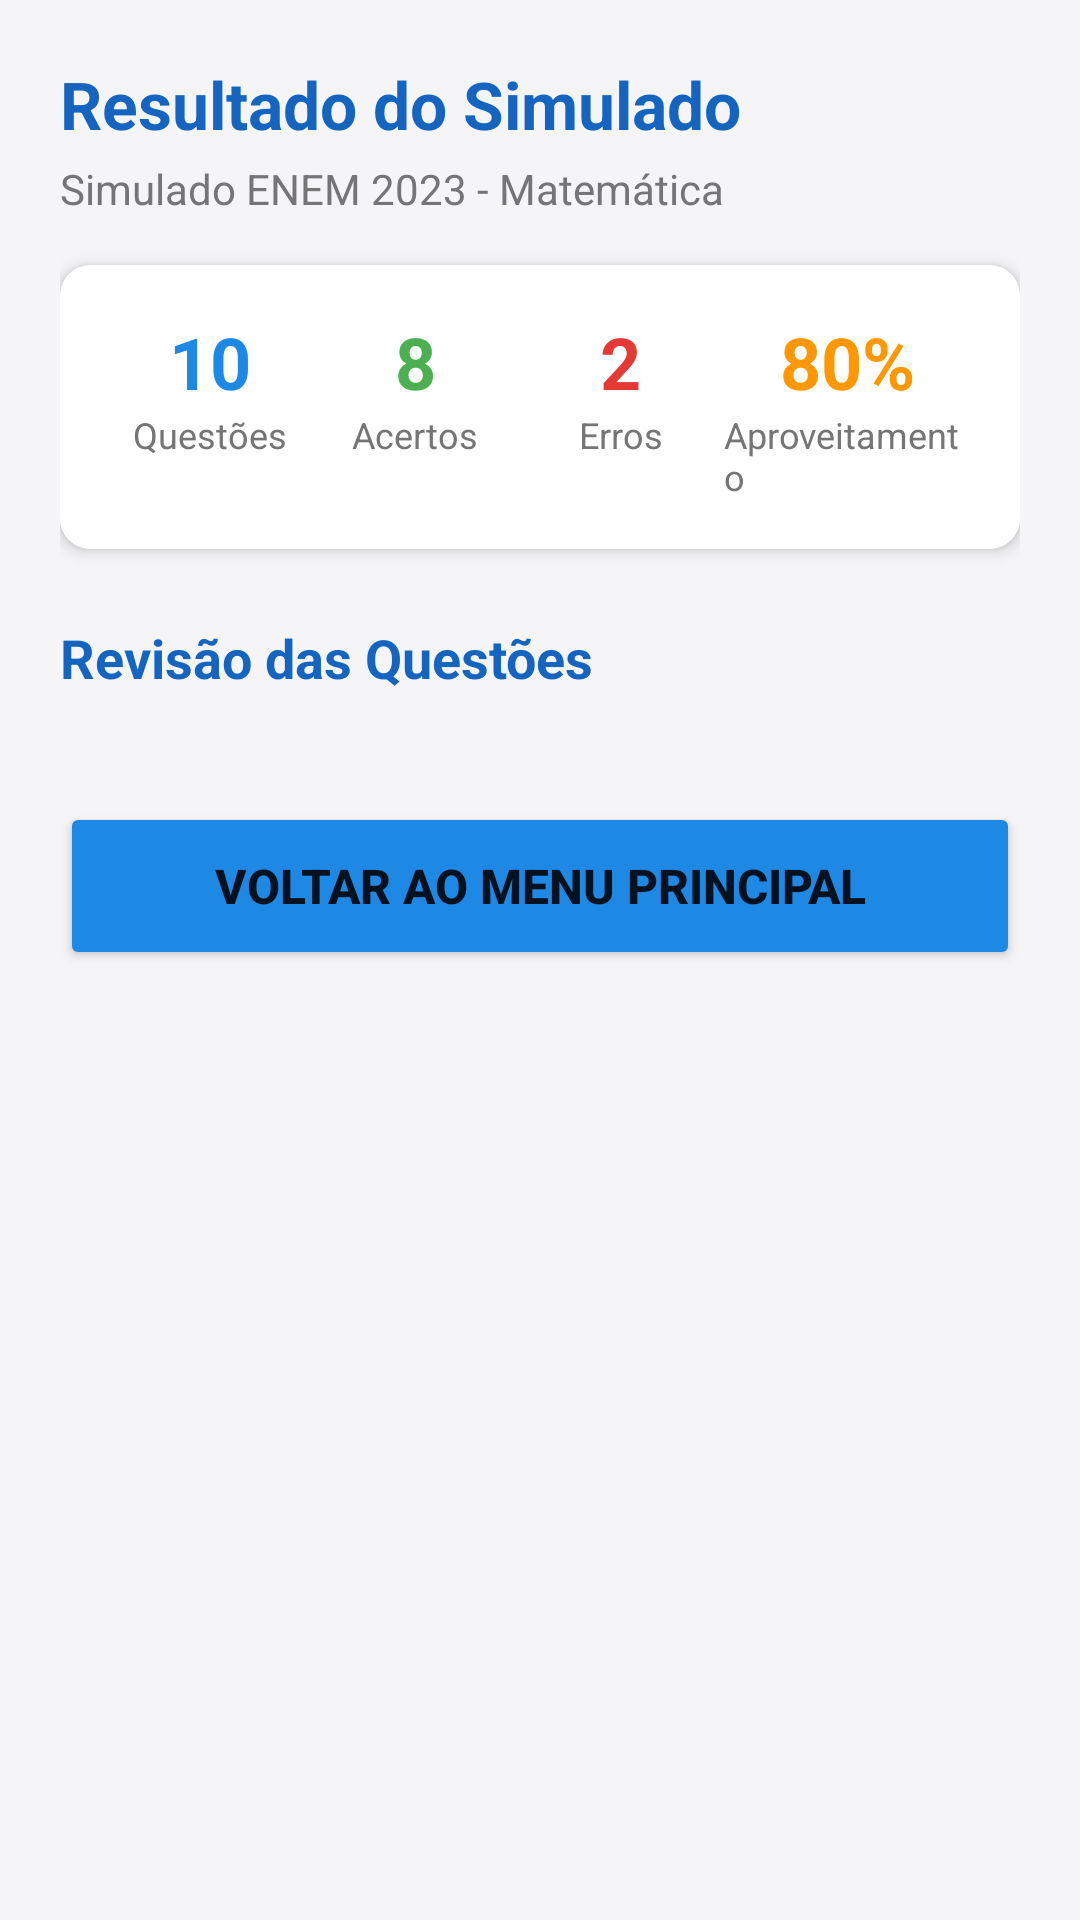

This screen was rendered from an Android layout file. Write that file and the resources it references.
<!-- AndroidManifest.xml: application theme Theme.VestibularApp -->
<!-- res/layout/activity_simulation_result.xml -->
<?xml version="1.0" encoding="utf-8"?>
<ScrollView xmlns:android="http://schemas.android.com/apk/res/android"
    xmlns:app="http://schemas.android.com/apk/res-auto"
    android:layout_width="match_parent"
    android:layout_height="match_parent"
    android:fillViewport="true"
    android:background="@color/background">

    <LinearLayout
        android:layout_width="match_parent"
        android:layout_height="wrap_content"
        android:orientation="vertical"
        android:padding="20dp">

        <TextView
            android:layout_width="wrap_content"
            android:layout_height="wrap_content"
            android:text="Resultado do Simulado"
            android:textColor="@color/primary_dark"
            android:textSize="22sp"
            android:textStyle="bold" />

        <TextView
            android:id="@+id/tvResultExamTitle"
            android:layout_width="wrap_content"
            android:layout_height="wrap_content"
            android:layout_marginTop="4dp"
            android:text="Simulado ENEM 2023 - Matemática"
            android:textColor="@color/text_secondary"
            android:textSize="14sp" />

        
        <androidx.cardview.widget.CardView
            android:layout_width="match_parent"
            android:layout_height="wrap_content"
            android:layout_marginTop="16dp"
            app:cardCornerRadius="10dp"
            app:cardElevation="3dp">

            <LinearLayout
                android:layout_width="match_parent"
                android:layout_height="wrap_content"
                android:orientation="horizontal"
                android:padding="16dp">

                <LinearLayout
                    android:layout_width="0dp"
                    android:layout_height="wrap_content"
                    android:layout_weight="1"
                    android:gravity="center"
                    android:orientation="vertical">

                    <TextView
                        android:id="@+id/tvResultTotal"
                        android:layout_width="wrap_content"
                        android:layout_height="wrap_content"
                        android:text="10"
                        android:textSize="24sp"
                        android:textStyle="bold"
                        android:textColor="@color/primary" />

                    <TextView
                        android:layout_width="wrap_content"
                        android:layout_height="wrap_content"
                        android:text="Questões"
                        android:textSize="12sp"
                        android:textColor="@color/text_secondary" />
                </LinearLayout>

                <LinearLayout
                    android:layout_width="0dp"
                    android:layout_height="wrap_content"
                    android:layout_weight="1"
                    android:gravity="center"
                    android:orientation="vertical">

                    <TextView
                        android:id="@+id/tvResultCorrect"
                        android:layout_width="wrap_content"
                        android:layout_height="wrap_content"
                        android:text="8"
                        android:textSize="24sp"
                        android:textStyle="bold"
                        android:textColor="@color/success" />

                    <TextView
                        android:layout_width="wrap_content"
                        android:layout_height="wrap_content"
                        android:text="Acertos"
                        android:textSize="12sp"
                        android:textColor="@color/text_secondary" />
                </LinearLayout>

                <LinearLayout
                    android:layout_width="0dp"
                    android:layout_height="wrap_content"
                    android:layout_weight="1"
                    android:gravity="center"
                    android:orientation="vertical">

                    <TextView
                        android:id="@+id/tvResultWrong"
                        android:layout_width="wrap_content"
                        android:layout_height="wrap_content"
                        android:text="2"
                        android:textSize="24sp"
                        android:textStyle="bold"
                        android:textColor="@color/error" />

                    <TextView
                        android:layout_width="wrap_content"
                        android:layout_height="wrap_content"
                        android:text="Erros"
                        android:textSize="12sp"
                        android:textColor="@color/text_secondary" />
                </LinearLayout>

                <LinearLayout
                    android:layout_width="0dp"
                    android:layout_height="wrap_content"
                    android:layout_weight="1.2"
                    android:gravity="center"
                    android:orientation="vertical">

                    <TextView
                        android:id="@+id/tvResultPercentage"
                        android:layout_width="wrap_content"
                        android:layout_height="wrap_content"
                        android:text="80%"
                        android:textSize="24sp"
                        android:textStyle="bold"
                        android:textColor="@color/accent" />

                    <TextView
                        android:layout_width="wrap_content"
                        android:layout_height="wrap_content"
                        android:text="Aproveitamento"
                        android:textSize="12sp"
                        android:textColor="@color/text_secondary" />
                </LinearLayout>
            </LinearLayout>
        </androidx.cardview.widget.CardView>

        
        <TextView
            android:layout_width="wrap_content"
            android:layout_height="wrap_content"
            android:layout_marginTop="24dp"
            android:text="Revisão das Questões"
            android:textColor="@color/primary_dark"
            android:textSize="18sp"
            android:textStyle="bold" />

        <androidx.recyclerview.widget.RecyclerView
            android:id="@+id/rvSimulationReview"
            android:layout_width="match_parent"
            android:layout_height="wrap_content"
            android:layout_marginTop="12dp"
            android:nestedScrollingEnabled="false" />

        
        <Button
            android:id="@+id/btnBackToHome"
            android:layout_width="match_parent"
            android:layout_height="wrap_content" android:minHeight="56dp"
            android:layout_marginTop="24dp"
            android:backgroundTint="@color/primary"
            android:text="Voltar ao Menu Principal"
            android:textSize="16sp"
            android:textStyle="bold" />

    </LinearLayout>
</ScrollView>
<!-- resources referenced by this layout -->
<resources>
  <color name="accent">#FF9800</color>
  <color name="background">#F5F5F7</color>
  <color name="error">#E53935</color>
  <color name="primary">#1E88E5</color>
  <color name="primary_dark">#1565C0</color>
  <color name="success">#4CAF50</color>
  <color name="text_secondary">#757575</color>
  <style name="Theme.VestibularApp" parent="Theme.MaterialComponents.DayNight.NoActionBar">
          <item name="colorPrimary">@color/primary</item>
          <item name="colorPrimaryVariant">@color/primary_dark</item>
          <item name="colorOnPrimary">@color/surface</item>
          <item name="colorSecondary">@color/accent</item>
          <item name="android:statusBarColor">@color/primary_dark</item>
          <item name="android:windowBackground">@color/background</item>
      </style>
  <color name="surface">#FFFFFF</color>
</resources>
